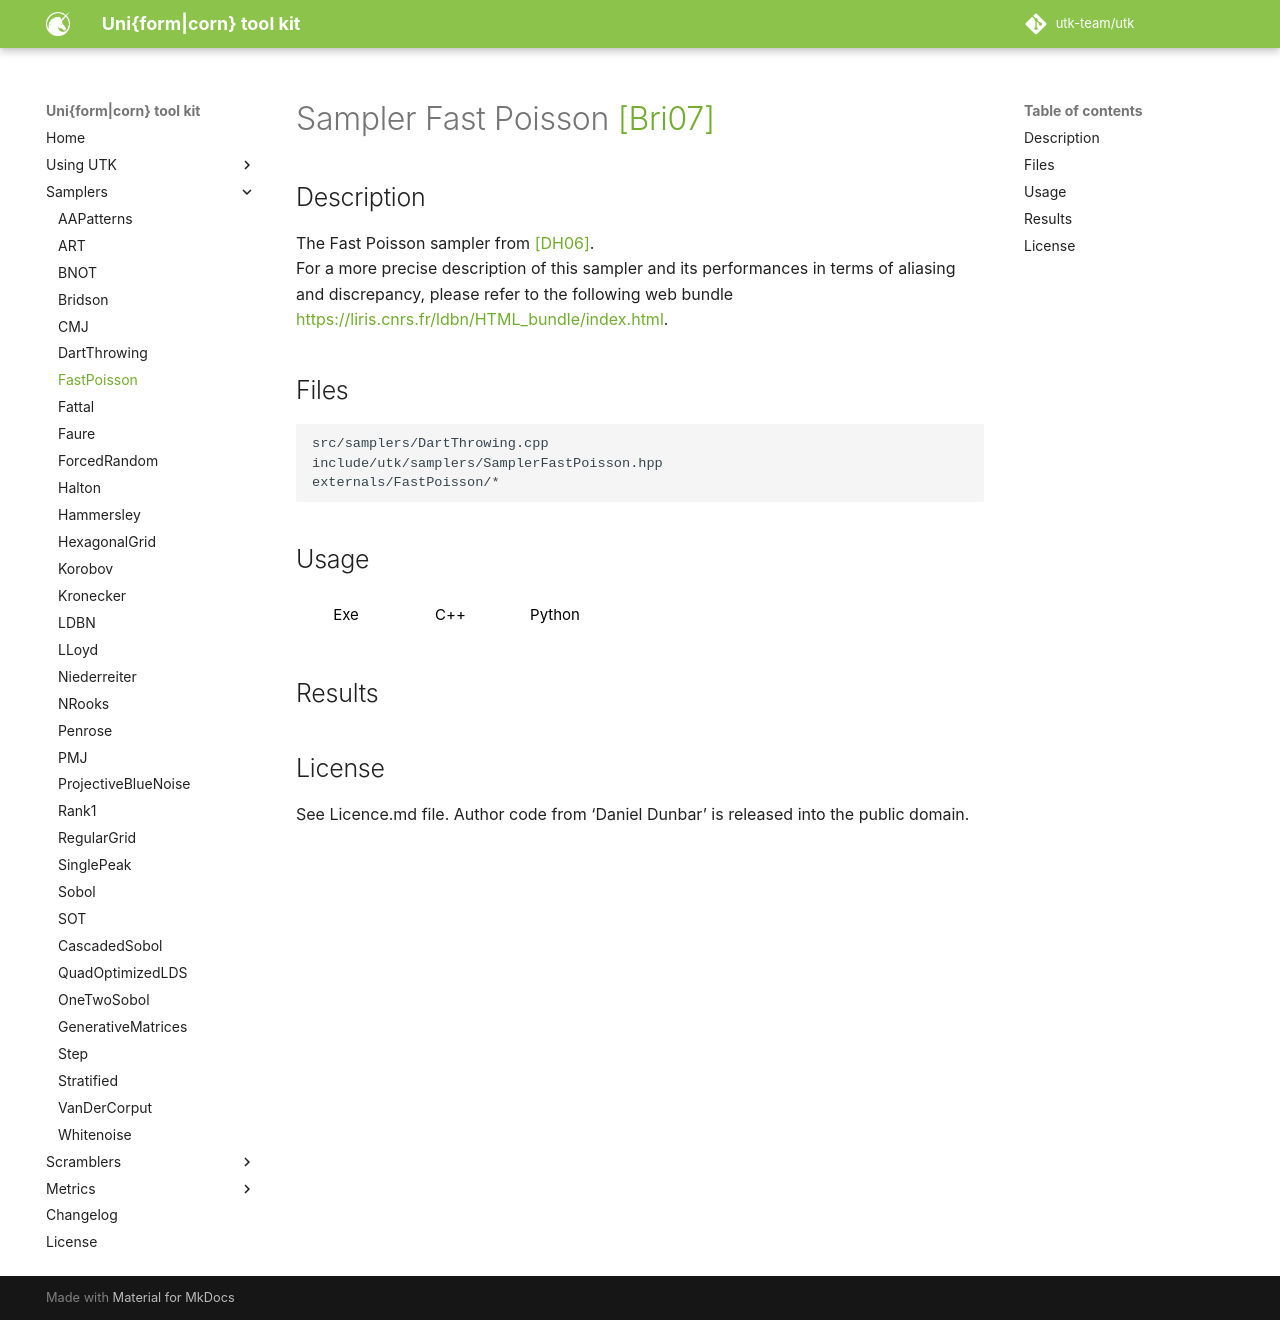

repository: utk-team/utk · page: samplers/FastPoisson/index.html · generator: mkdocs

# Sampler Fast Poisson [[Bri07]](https://www.cs.ubc.ca/~rbridson/docs/bridson-siggraph07-poissondisk.pdf)

## Description


The Fast Poisson sampler from [[DH06]](https://dl.acm.org/citation.cfm?doid=1141911.1141915).  
For a more precise description of this sampler and its performances in terms of aliasing and discrepancy, please refer to the following web bundle [https://liris.cnrs.fr/ldbn/HTML_bundle/index.html](https://liris.cnrs.fr/ldbn/HTML_bundle/index.html).

## Files

```
src/samplers/DartThrowing.cpp  
include/utk/samplers/SamplerFastPoisson.hpp
externals/FastPoisson/*
```

## Usage

<button class="tablink exebutton" onclick="openCode('exe', this)" markdown="1">Exe</button> 
<button class="tablink cppbutton" onclick="openCode('cpp', this)" markdown="1">C++</button> 
<button class="tablink pybutton" onclick="openCode('py', this)" markdown="1">Python</button> 
<br/>
  

<div class="exe tabcontent">

```bash
FastPoisson sampler
Usage: ./FastPoisson [OPTIONS]

Options:
  -h,--help                   Print this help message and exit
  -n UINT REQUIRED            Number of points
  -d UINT                     UNUSED ! Here for compatibility with others.
  -s,--seed UINT              UNUSED ! Here for compatibility with others.
  -m UINT [1]                 Number of pointsets
  -o,--out TEXT [out.dat]     Output file (format). {i} splits outputs in multiple files and token is replaced by index.
  --method TEXT [DartThrowing] 
                              Method. [DartThrowing, BestCandidate, BoundarySampler, Pure, LinearPure, Penrose, Uniform, ]
  -r,--radius FLOAT [0]       Radius in [0.0005, 0.2]. If outside the range, will attempt to find a radius given N.
  --throwMult UINT [1]        Multiplier for number of throw (for DartThrowing & BestCandidate methods)
  --throws UINT [1000]        Number of throws ().
  --maximize                  Enable maximization
  --tiled                     Enable tiling. Might be ignored for tiled-only methods
  --relaxCount [0]            Number of relaxation to perform
  --silent                    Silence UTK logs

```

</div>

<div class="cpp tabcontent">

```  cpp
#include <utk/utils/PointsetIO.hpp>
#include <utk/utils/Pointset.hpp>
#include <utk/samplers/SamplerFastPoisson.hpp>

int main()
{
    utk::Pointset<double> pts;

    utk::SamplerFastPoisson fp(
        "DartThrowing", /* method */
        0.01,           /* radius */
        1,              /* Throws multiplier */
        1000,           /* Number of throws */
        false,          /* Maximize or not */
        true,           /* True for tiling, might be ignored */
        10,             /* Number of relaxation steps */
    );
    fp.setRandomSeed(/* Or a seed */);
    // Check for no errors
    if (fp.generateSamples(pts, 1024 /* Number of points */))
    {
        write_text_pointset("fastpoisson.dat", pts);
    }
}
```  

</div>

<div class="py tabcontent">

``` python
import pyutk

fp = pyutk.FastPoisson(
    "DartThrowing", # method
    0.01,           # radius
    1,              # Throws multiplier
    1000,           # Number of throws
    False,          # Maximize or not
    True,           # True for tiling, might be ignored
    10,             # Number of relaxation steps
)
samples = fp.sample(1024) # This is a numpy array !
```  

</div>

## Results

<div class="results"></div>
<script>
  window.addEventListener('DOMContentLoaded', function() { show_results(); }); 
</script>

## License

See Licence.md file. Author code from 'Daniel Dunbar' is released into the public domain. 
